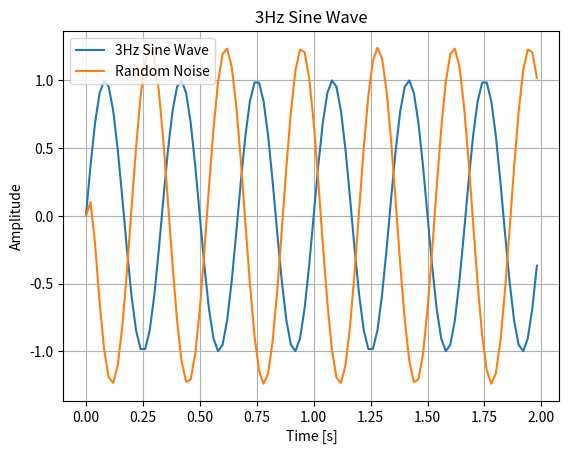

Source code (Python):
import numpy as np
from scipy.linalg import toeplitz
import matplotlib.pyplot as plt

# Parameters
n = 100
m = 3
p = 100
duration = 2  # seconds
frequency = 3  # Hz

# Generate time vector
t = np.linspace(0, duration, n, endpoint=False)

# Generate 3Hz sine wave
# Generate EKG-like signal
x = np.sin(2 * np.pi * frequency * t)
plt.close('all')
# Plot the sine wave

plt.plot(t, x)
plt.title('3Hz Sine Wave')
plt.xlabel('Time [s]')
plt.ylabel('Amplitude')
plt.grid(True)


# Create vector b of length m
b = np.random.randn(m)

# Construct Toeplitz matrix X from signal x with dimensions n by m
X = toeplitz(x, np.zeros(m))

y = X @ b

plt.plot(t, y)
plt.legend(['3Hz Sine Wave', 'Random Noise'])
plt.show()
